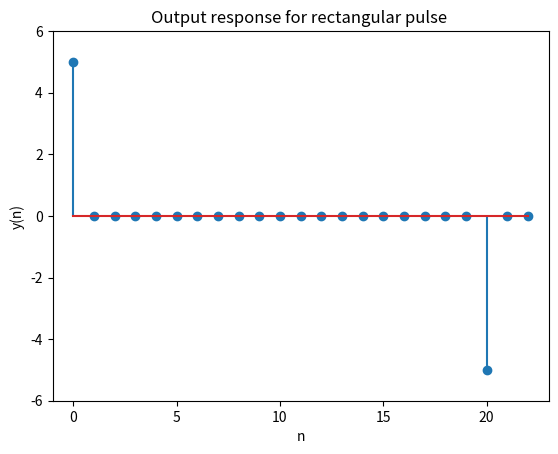

Here is the Python script that generated this plot:
import numpy as np
import matplotlib.pyplot as plt

a = [1]
b = [1, -1]
n1 = np.arange(0, 23, 1)
def stepseq(n0,n1,n2):
    n = np.arange(n1,n2+1)
    x = np.zeros(len(n))
    nx = np.zeros(len(n))
    for i in range(len(n)):
        if n[i] >= n0:
            x[i] = 1
            nx[i] = n[i]
    return x,nx

x11,nx11 = stepseq(0,0,22) # x11 u[n-0]
x12,nx12 = stepseq(20,0,22) # x12 u[n-20]
x1 = 5*(x11 - x12) # x1 = 5*(u[n-0] - u[n-20])

def filter(b, a, x):
    y = np.zeros(len(x))
    for i in range(len(x)):
        for j in range(len(b)):
            if i-j >= 0:
                y[i] += b[j]*x[i-j]
        for j in range(1, len(a)):
            if i-j >= 0:
                y[i] -= a[j]*y[i-j]
        y[i] /= a[0]
    return y
y1 = filter(b,a,x1)

plt.figure("Q8a_1190298")
plt.stem(n1,y1)
plt.axis([-1,23,-6,6])
plt.xlabel('n')
plt.ylabel('y(n)')
plt.title('Output response for rectangular pulse ')
plt.show()
